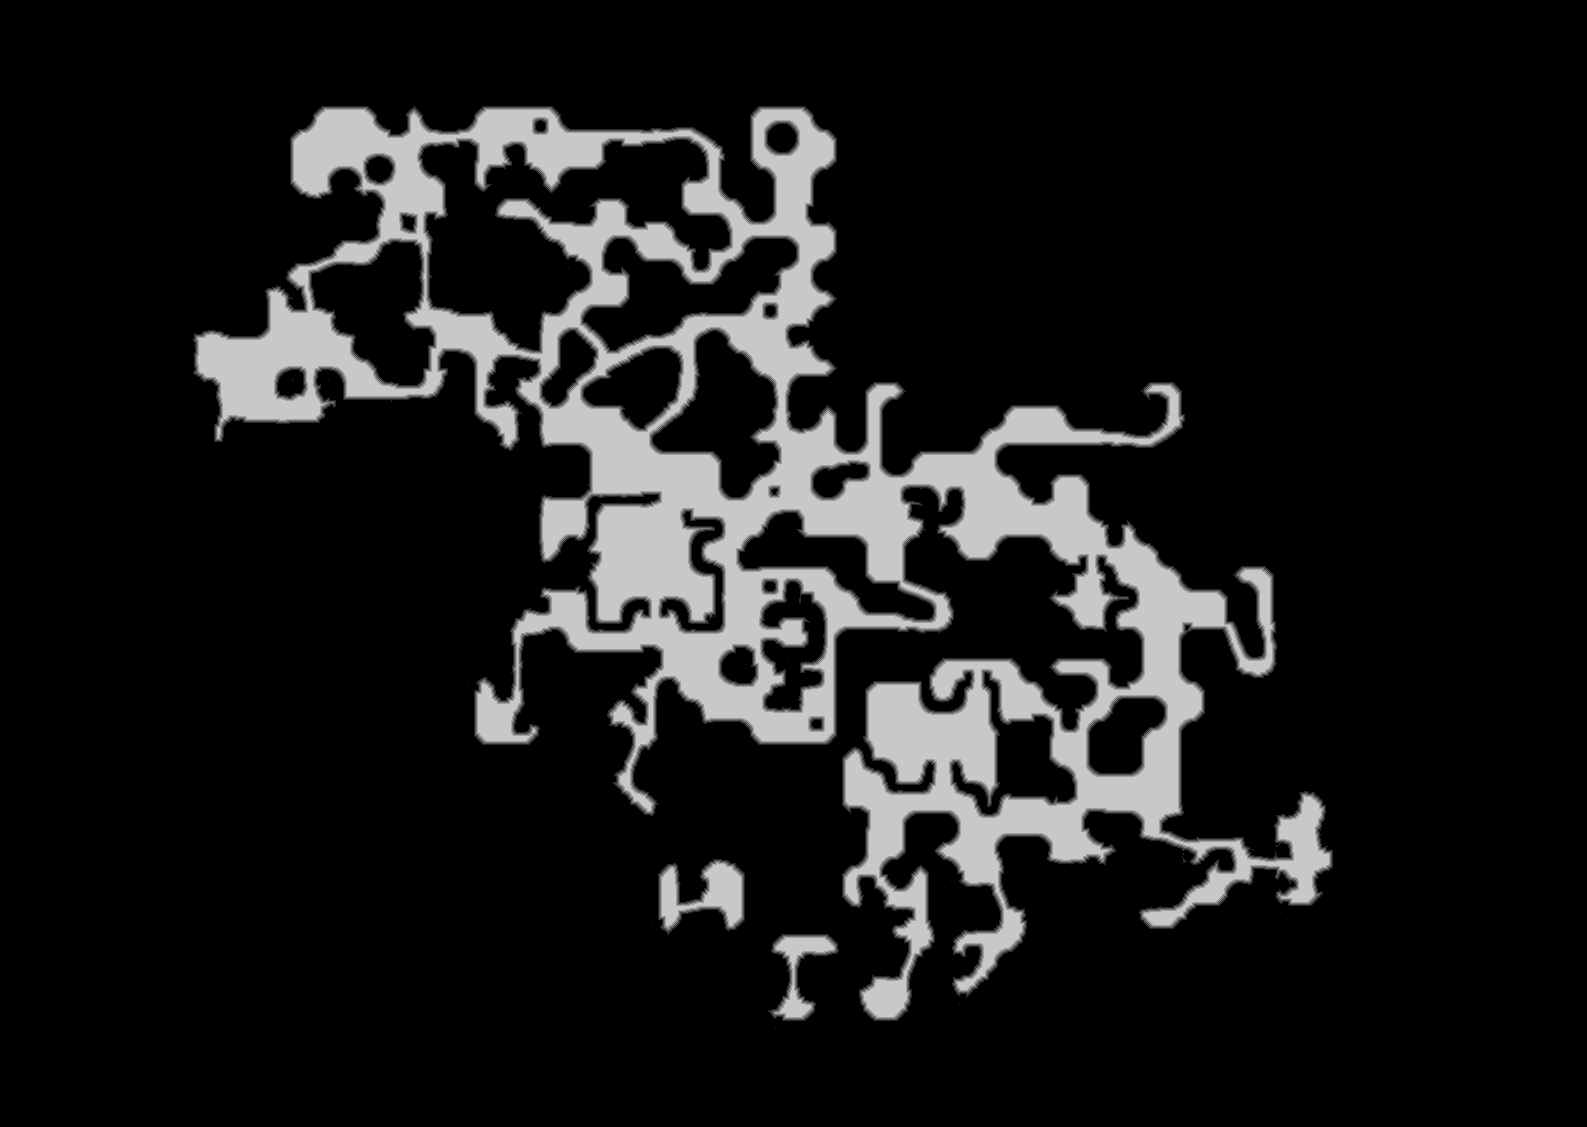

The file beside this chart, header and first rows:
base	0x2884ff40000
origin	0x88e0010
stride	794
width	1587
height	1127
nibble	0	1513560
nibble	1	23354
nibble	2	22998
nibble	3	22779
nibble	4	22679
nibble	5	183179
